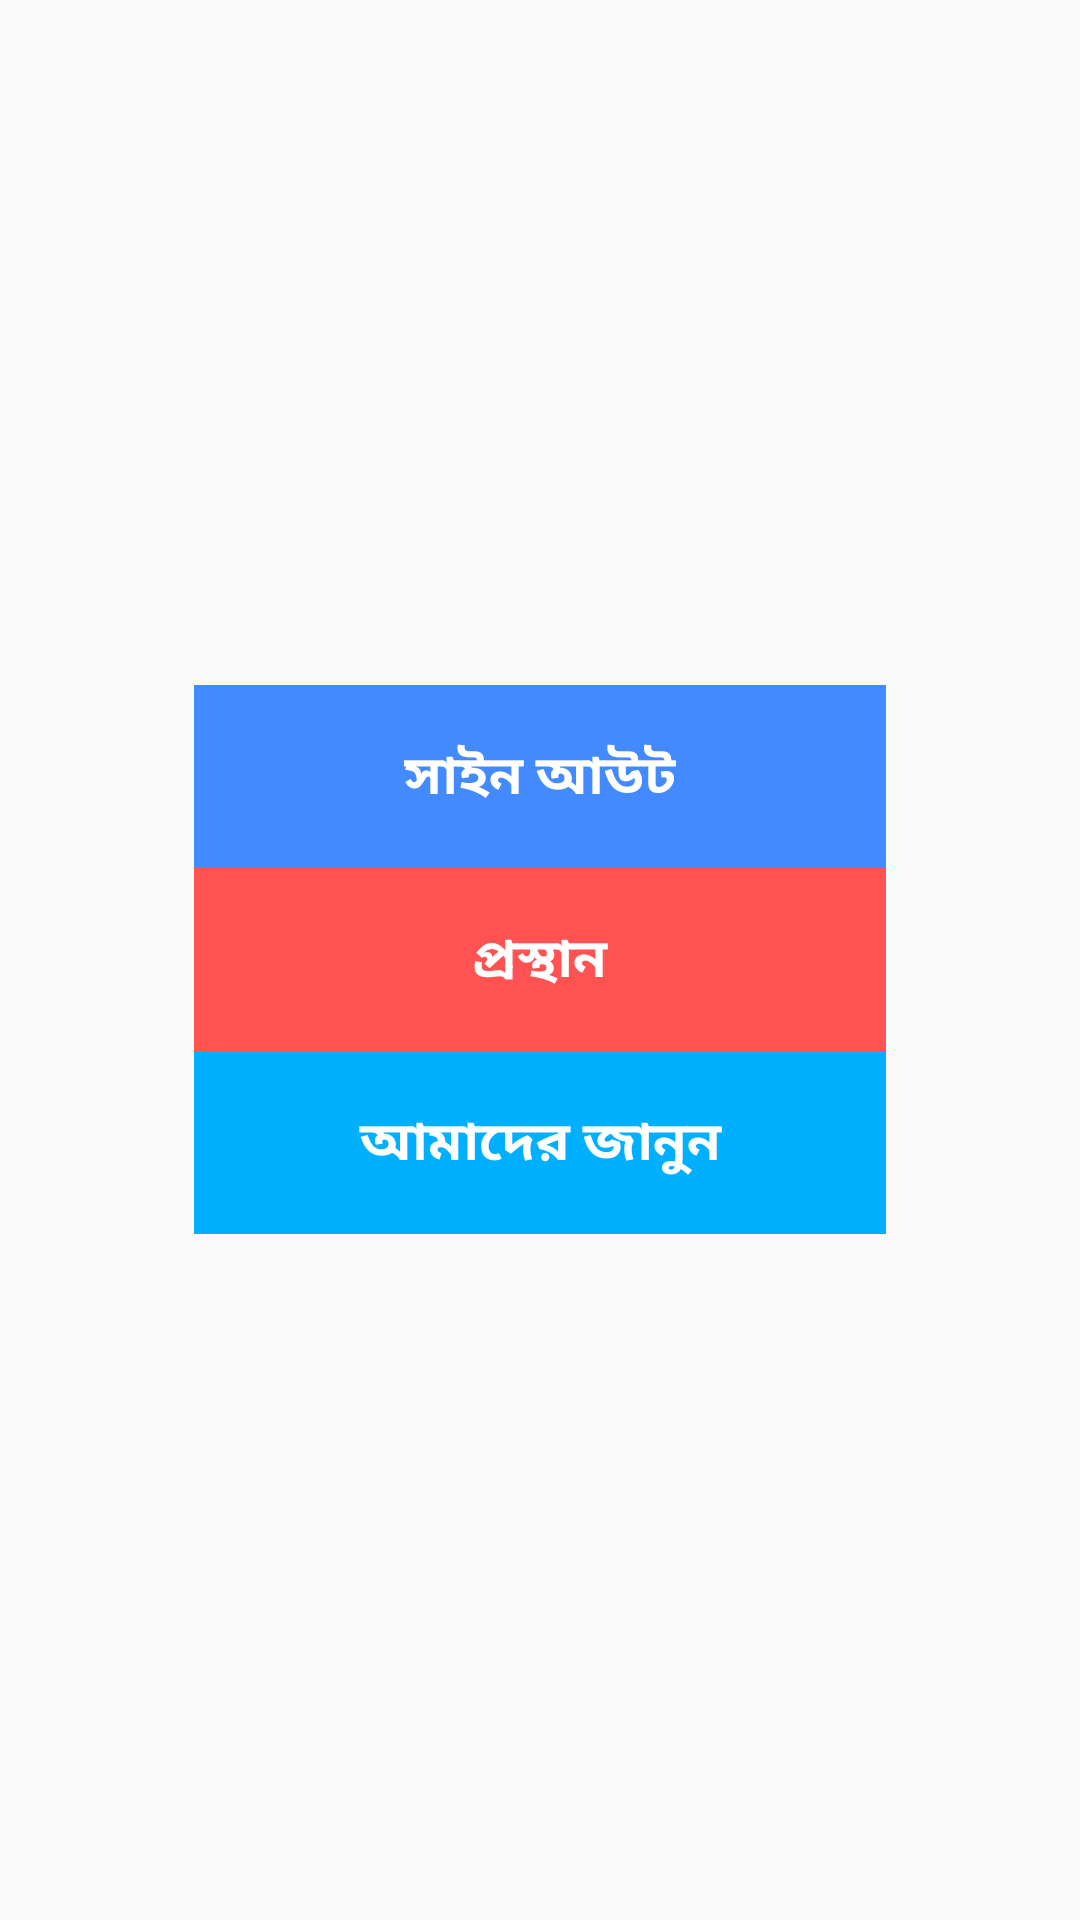

Write the Android layout XML for this screen, with the resource values it uses.
<!-- AndroidManifest.xml: application theme AppTheme -->
<!-- res/layout/exitpop.xml -->
<?xml version="1.0" encoding="utf-8"?>
<LinearLayout xmlns:android="http://schemas.android.com/apk/res/android"
    android:orientation="vertical" android:layout_width="match_parent"
    android:layout_height="match_parent">

    <LinearLayout
        android:layout_width="match_parent"
        android:layout_height="match_parent"
        android:gravity="center"
        android:background="@drawable/popups"
        android:orientation="vertical"
       >

        <LinearLayout
            android:layout_width="wrap_content"
            android:layout_height="wrap_content"
            android:gravity="center"
            android:background="#448AFF"
            android:orientation="vertical">

            <Button
                android:id="@+id/exit"
                android:layout_width="match_parent"
                android:layout_height="wrap_content"
                android:background="#448AFF"
                android:fontFamily="@font/cantora_one"
                android:paddingHorizontal="70dp"
                android:paddingVertical="17dp"
                android:text="সাইন আউট"
                android:textColor="#fff"
                android:textSize="18sp"
                android:textStyle="bold" />


            <Button
                android:id="@+id/close"
                android:layout_width="match_parent"
                android:layout_height="wrap_content"
                android:textStyle="bold"
                android:paddingVertical="17dp"
                android:textColor="#fff"
                android:fontFamily="@font/cantora_one"
                android:textSize="18dp"
                android:background="#FF5252"
                android:text="প্রস্থান" />
            <Button
                android:id="@+id/about"
                android:layout_width="match_parent"
                android:layout_height="wrap_content"
                android:textStyle="bold"
                android:paddingVertical="17dp"
                android:textColor="#fff"
                android:fontFamily="@font/cantora_one"
                android:textSize="18dp"
                android:background="#00B0FF"
                android:text="আমাদের জানুন" />
        </LinearLayout>
    </LinearLayout>
</LinearLayout>
<!-- resources referenced by this layout -->
<resources>
  <style name="AppTheme" parent="Theme.AppCompat.DayNight.DarkActionBar">
  
  
          
          <item name="colorPrimary">@color/colorPrimary</item>
          <item name="colorPrimaryDark">@color/colorPrimaryDark</item>
          <item name="colorAccent">@color/colorAccent</item>
  
      </style>
  <color name="colorPrimary">#0091ea</color>
  <color name="colorPrimaryDark">#0091ea</color>
  <color name="colorAccent">#00ACC1</color>
</resources>
